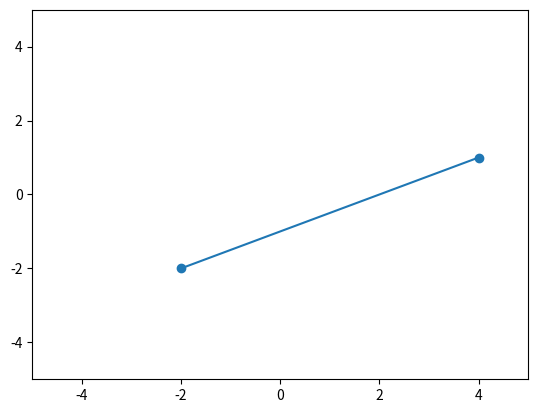

Write the Python code that produced this figure.
import scipy as sc

import matplotlib as mp

import matplotlib.pyplot as plt

import numpy as np

import math

#Interest Match Algorithm:


#We want to create 3-D space to quantify qualitative traits. Then calculate the
#distance, we don't want any of that to be too far apart


#Political Spectrum
#Right to left scale, libertarian to authoritarian

#Music
#Old to New, Hipster to Mainstream, non western to western

#Sports
#Old to New #Individual to Group, hipster to mainstream,

#Personality profiles

#Stuart is a left - libertarian, into the blues, and playing soccer
Stuart = np.matrix([[-2, -2, 0],[3, -4, 4],[0, 4, 5]])

#Jeb is ultracapitalistic, into classical music , and plays golf
Jeb = np.matrix([[4, 1, 0],[-4, -3, 3],[-3, -3, -3]])

#Stephanie is a totalitarian, into dubstep, and plays basketball
Stephanie = np.matrix([[-1, 4, 0], [5, -4, -2], [2, 3, 4]])

print("Stuart")
print(Stuart)
print("Jeb")
print(Jeb)
print("Stephanie")
print(Stephanie)

print("Stuart and Jeb political spectrum difference")


def twodif(x1, y1, x2, y2):
    xdif = x2 - x1
    ydif = y2 - y1
    distance = math.sqrt((xdif**2 + ydif**2))
    return distance

def threedif(x1, y1, z1, x2, y2, z2):
    xdif = x2 - x1
    ydif = y2 - y1
    zdif = z2 - z1
    distance = math.sqrt((xdif**2 + ydif**2 + zdif**2))
    return distance

poldi = twodif(Stuart[0, 0], Stuart[0, 1], Jeb[0, 0], Jeb[0, 1])

print(poldi)

print("Jeb and Stephanie musical difference")
musdi = threedif(Jeb[1, 0],Jeb[1, 1],Jeb[1, 2], Stephanie[1,0], Stephanie[1, 1], Stephanie[1, 2])
print(musdi)
print("Stuart and Stephanie sport difference")
spodi = threedif(Stuart[2, 0], Stuart[2, 1], Stuart[2,2], Stephanie[2,0], Stephanie[2, 1], Stephanie[2, 2])
print(spodi)

a = (Stuart[0, 0], Jeb[0, 0])
b = (Stuart[0, 1], Jeb[0, 1])
sjp = plt.scatter(a, b)
plt.plot(a, b)
plt.axis([-5, 5, -5, 5])
plt.show()


         
#First dot is Stuart and the second dot is Jeb, the line represents their
#difference in opinions

###If I wanted to do 3D plot
##fig1 = plt.figure()
##ax = fig.gca(projection='3d')
##X = np.arange(-5, 5, 1)
##Y = np.arange(-5, 5, 1)
##X, Y = np.meshgrid(X, Y)
##to be continued

